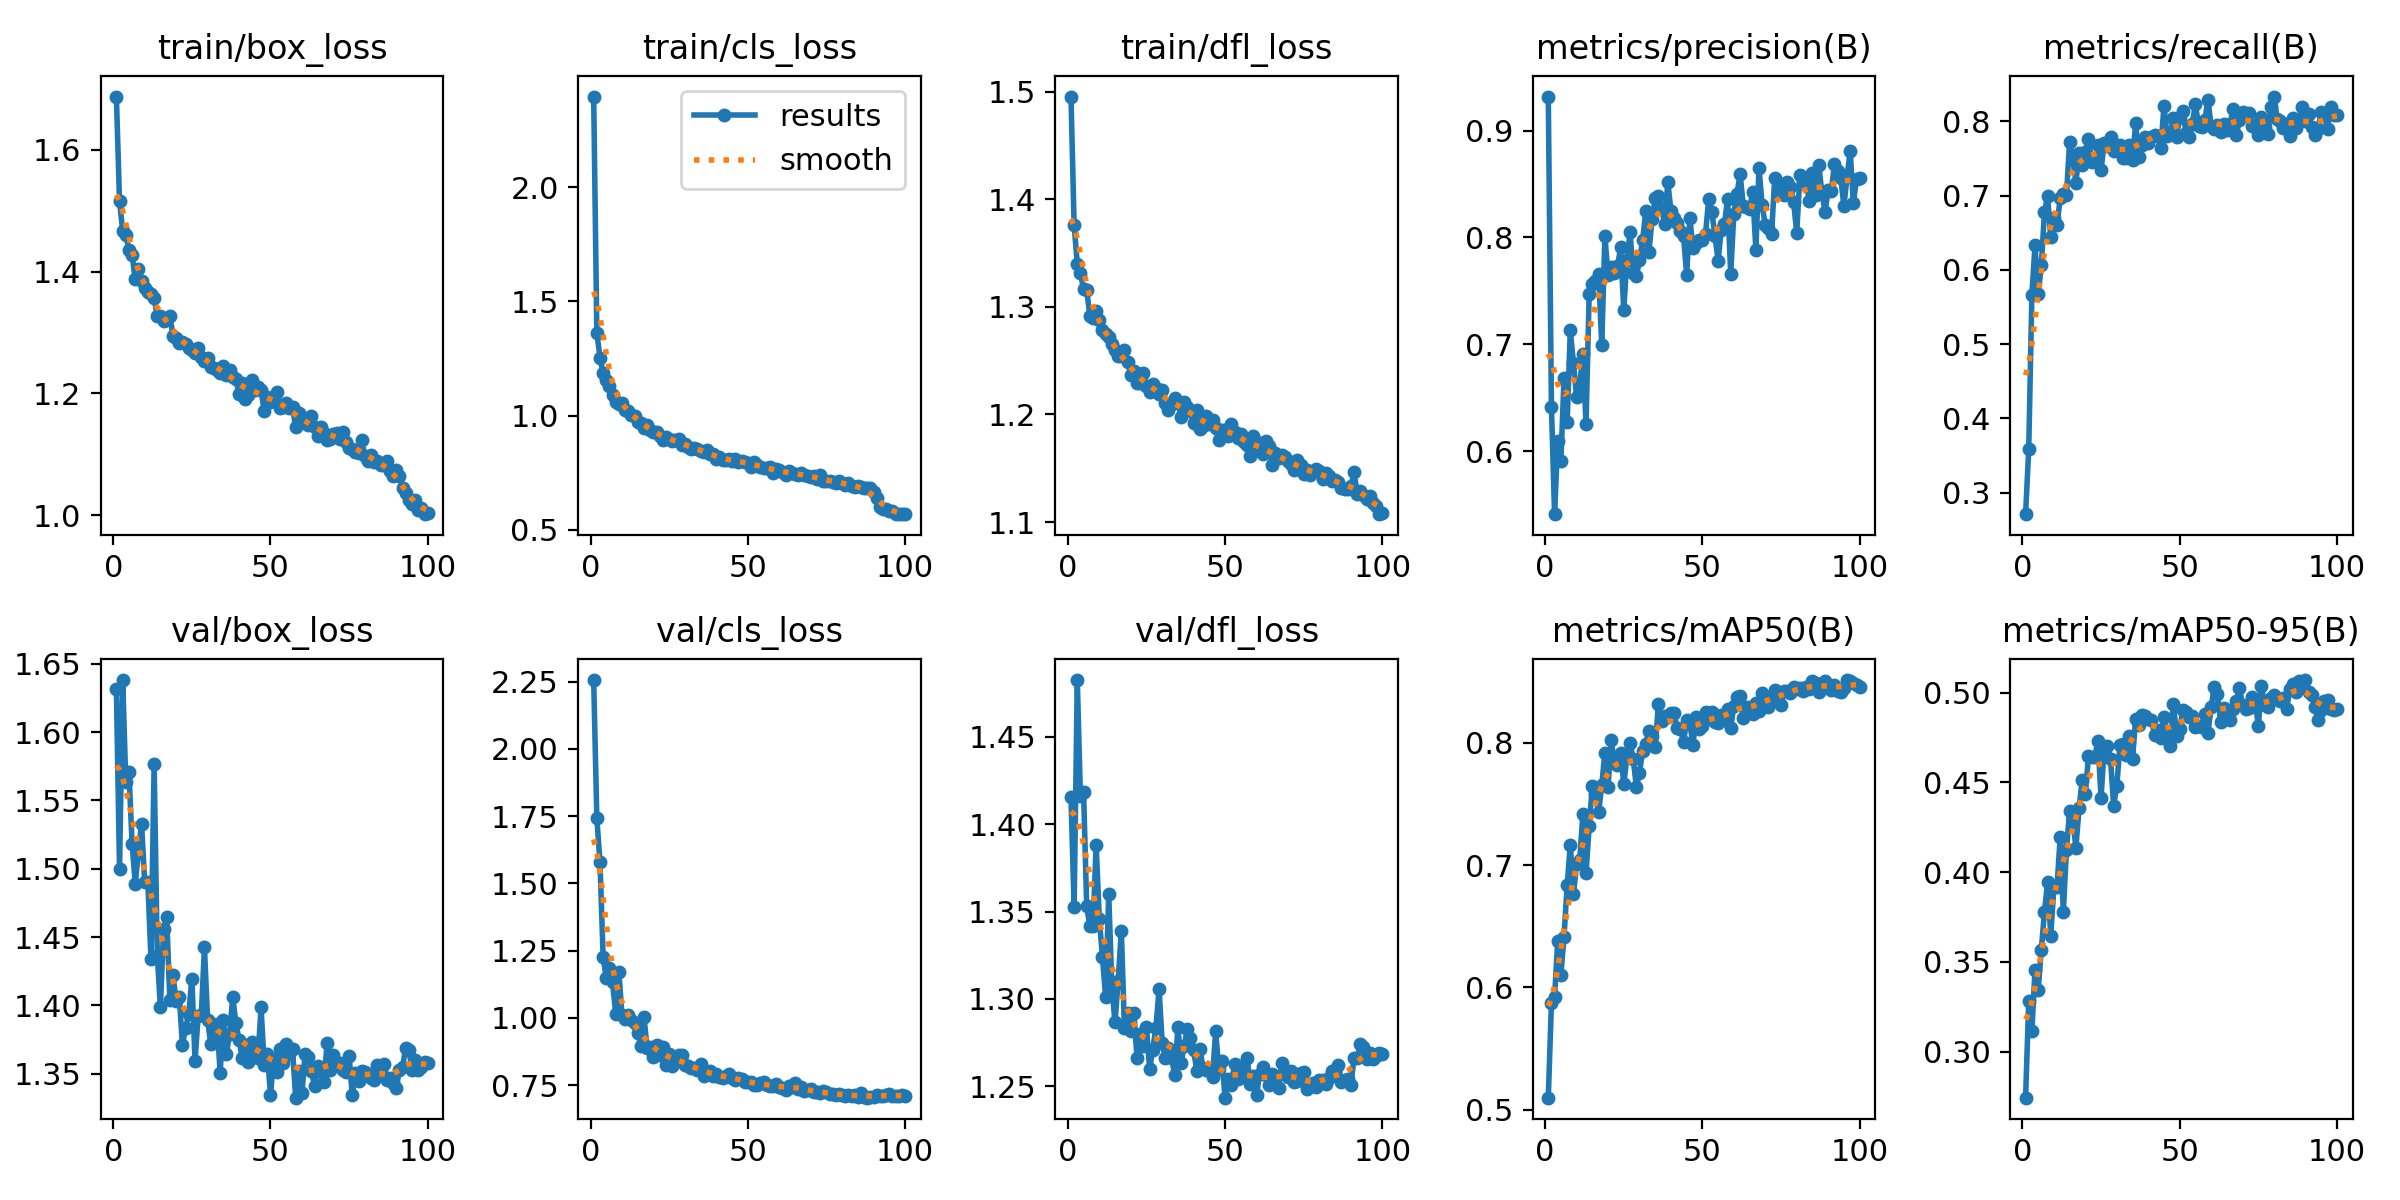

The file beside this chart, header and first rows:
epoch, time, train/box_loss, train/cls_loss, train/dfl_loss, metrics/precision(B), metrics/recall(B), metrics/mAP50(B), metrics/mAP50-95(B), val/box_loss, val/cls_loss, val/dfl_loss, lr/pg0, lr/pg1, lr/pg2
1, 3.877, 1.687, 2.398, 1.496, 0.9318, 0.2711, 0.5099, 0.2744, 1.631, 2.256, 1.415, 0.0004664, 0.0004664, 0.0004664
2, 6.698, 1.515, 1.364, 1.376, 0.6417, 0.3588, 0.5873, 0.328, 1.499, 1.742, 1.353, 0.0009334, 0.0009334, 0.0009334
3, 9.381, 1.467, 1.253, 1.34, 0.5412, 0.5663, 0.5922, 0.3113, 1.638, 1.581, 1.483, 0.001391, 0.001391, 0.001391
4, 12.05, 1.46, 1.185, 1.332, 0.6099, 0.6332, 0.6384, 0.3458, 1.563, 1.228, 1.416, 0.001387, 0.001387, 0.001387
5, 14.72, 1.436, 1.157, 1.316, 0.5913, 0.567, 0.6104, 0.3344, 1.571, 1.147, 1.418, 0.001372, 0.001372, 0.001372
6, 17.37, 1.427, 1.131, 1.315, 0.6681, 0.606, 0.6414, 0.3567, 1.518, 1.184, 1.353, 0.001358, 0.001358, 0.001358
7, 20.16, 1.387, 1.09, 1.292, 0.6273, 0.6778, 0.6836, 0.3778, 1.489, 1.132, 1.341, 0.001344, 0.001344, 0.001344
8, 22.85, 1.405, 1.061, 1.29, 0.7131, 0.6993, 0.7166, 0.3948, 1.512, 1.015, 1.342, 0.00133, 0.00133, 0.00133
9, 25.55, 1.385, 1.051, 1.296, 0.6824, 0.6446, 0.6762, 0.3647, 1.533, 1.173, 1.388, 0.001316, 0.001316, 0.001316
10, 28.24, 1.373, 1.055, 1.288, 0.6509, 0.6694, 0.7006, 0.3915, 1.49, 1.009, 1.346, 0.001302, 0.001302, 0.001302
11, 30.89, 1.367, 1.026, 1.279, 0.6615, 0.6603, 0.7045, 0.3919, 1.49, 0.9953, 1.324, 0.001288, 0.001288, 0.001288
12, 33.58, 1.362, 1.02, 1.275, 0.6913, 0.6965, 0.7416, 0.4196, 1.434, 1.012, 1.301, 0.001273, 0.001273, 0.001273
13, 36.28, 1.357, 1.004, 1.272, 0.6253, 0.7017, 0.6935, 0.3779, 1.577, 0.9939, 1.36, 0.001259, 0.001259, 0.001259
14, 39.22, 1.327, 0.9959, 1.266, 0.7469, 0.7004, 0.7319, 0.4125, 1.436, 0.9799, 1.307, 0.001245, 0.001245, 0.001245
15, 42.12, 1.327, 0.9726, 1.26, 0.7562, 0.7726, 0.7648, 0.4342, 1.399, 0.9451, 1.286, 0.001231, 0.001231, 0.001231
16, 44.97, 1.318, 0.9681, 1.255, 0.7592, 0.7511, 0.7583, 0.4294, 1.456, 0.8949, 1.31, 0.001217, 0.001217, 0.001217
17, 47.71, 1.323, 0.9474, 1.254, 0.7658, 0.7177, 0.7433, 0.4137, 1.465, 1.002, 1.339, 0.001203, 0.001203, 0.001203
18, 50.61, 1.327, 0.9567, 1.26, 0.6994, 0.758, 0.7653, 0.4358, 1.404, 0.8863, 1.283, 0.001189, 0.001189, 0.001189
19, 53.55, 1.295, 0.9377, 1.249, 0.8012, 0.7411, 0.7919, 0.4511, 1.422, 0.8924, 1.292, 0.001174, 0.001174, 0.001174
20, 56.52, 1.291, 0.9286, 1.237, 0.7649, 0.7589, 0.7642, 0.4433, 1.403, 0.8565, 1.281, 0.00116, 0.00116, 0.00116
21, 59.24, 1.283, 0.9287, 1.241, 0.7725, 0.7759, 0.8021, 0.4646, 1.406, 0.8985, 1.292, 0.001146, 0.001146, 0.001146
22, 61.95, 1.284, 0.9114, 1.229, 0.7671, 0.7457, 0.784, 0.4644, 1.371, 0.8622, 1.266, 0.001132, 0.001132, 0.001132
23, 64.72, 1.282, 0.8912, 1.229, 0.7729, 0.7461, 0.7819, 0.4639, 1.383, 0.8905, 1.28, 0.001118, 0.001118, 0.001118
24, 67.47, 1.275, 0.9066, 1.239, 0.7907, 0.7677, 0.7917, 0.4732, 1.394, 0.8251, 1.273, 0.001104, 0.001104, 0.001104
25, 70.3, 1.272, 0.899, 1.227, 0.7322, 0.7352, 0.7663, 0.441, 1.42, 0.8665, 1.284, 0.001089, 0.001089, 0.001089
26, 73.02, 1.266, 0.8881, 1.22, 0.7791, 0.7709, 0.7884, 0.4699, 1.359, 0.8222, 1.26, 0.001075, 0.001075, 0.001075
27, 75.72, 1.274, 0.8909, 1.229, 0.8047, 0.7666, 0.8002, 0.4701, 1.392, 0.8447, 1.271, 0.001061, 0.001061, 0.001061
28, 78.45, 1.26, 0.899, 1.224, 0.767, 0.7794, 0.7869, 0.4631, 1.393, 0.861, 1.283, 0.001047, 0.001047, 0.001047
29, 81.2, 1.253, 0.8696, 1.219, 0.7636, 0.7596, 0.7639, 0.4369, 1.442, 0.8618, 1.305, 0.001033, 0.001033, 0.001033
30, 83.88, 1.259, 0.8769, 1.223, 0.7787, 0.764, 0.7756, 0.4481, 1.389, 0.8264, 1.275, 0.001019, 0.001019, 0.001019
31, 86.55, 1.243, 0.862, 1.211, 0.7974, 0.7676, 0.7935, 0.4705, 1.372, 0.8219, 1.266, 0.001005, 0.001005, 0.001005
32, 89.27, 1.242, 0.8515, 1.204, 0.8247, 0.7507, 0.7994, 0.4711, 1.381, 0.8136, 1.272, 0.0009904, 0.0009904, 0.0009904
33, 91.93, 1.239, 0.8586, 1.21, 0.7866, 0.7507, 0.8098, 0.4654, 1.386, 0.8119, 1.266, 0.0009763, 0.0009763, 0.0009763
34, 94.63, 1.233, 0.8544, 1.215, 0.8171, 0.7682, 0.8057, 0.4757, 1.351, 0.8055, 1.256, 0.0009621, 0.0009621, 0.0009621
35, 97.33, 1.246, 0.8455, 1.212, 0.837, 0.7486, 0.7962, 0.4629, 1.389, 0.8276, 1.284, 0.000948, 0.000948, 0.000948
36, 99.97, 1.231, 0.8393, 1.198, 0.8384, 0.7973, 0.8317, 0.4855, 1.365, 0.7829, 1.263, 0.0009339, 0.0009339, 0.0009339
37, 102.7, 1.238, 0.8479, 1.212, 0.8275, 0.752, 0.8177, 0.4822, 1.379, 0.8001, 1.273, 0.0009197, 0.0009197, 0.0009197
38, 105.3, 1.227, 0.8329, 1.207, 0.8126, 0.7685, 0.8217, 0.4874, 1.406, 0.8024, 1.283, 0.0009056, 0.0009056, 0.0009056
39, 108, 1.223, 0.8292, 1.203, 0.8519, 0.7794, 0.8208, 0.4869, 1.387, 0.783, 1.277, 0.0008914, 0.0008914, 0.0008914
40, 110.6, 1.199, 0.809, 1.192, 0.8249, 0.7715, 0.8243, 0.4854, 1.375, 0.7901, 1.27, 0.0008773, 0.0008773, 0.0008773
41, 113.3, 1.218, 0.8179, 1.204, 0.8183, 0.7793, 0.824, 0.4847, 1.361, 0.7818, 1.259, 0.0008631, 0.0008631, 0.0008631
42, 116, 1.191, 0.8054, 1.187, 0.8138, 0.7813, 0.8123, 0.4765, 1.371, 0.7755, 1.271, 0.000849, 0.000849, 0.000849
43, 118.6, 1.198, 0.8038, 1.189, 0.806, 0.7808, 0.8115, 0.4794, 1.359, 0.7834, 1.26, 0.0008348, 0.0008348, 0.0008348
44, 121.3, 1.222, 0.8097, 1.199, 0.8016, 0.7639, 0.8003, 0.475, 1.373, 0.7918, 1.259, 0.0008207, 0.0008207, 0.0008207
45, 124, 1.205, 0.7998, 1.192, 0.7651, 0.8207, 0.819, 0.4867, 1.364, 0.7752, 1.259, 0.0008065, 0.0008065, 0.0008065
46, 126.6, 1.21, 0.81, 1.195, 0.8186, 0.7801, 0.8159, 0.4767, 1.361, 0.7688, 1.255, 0.0007924, 0.0007924, 0.0007924
47, 129.3, 1.205, 0.7953, 1.187, 0.7897, 0.7826, 0.7985, 0.4703, 1.398, 0.7757, 1.281, 0.0007782, 0.0007782, 0.0007782
48, 131.9, 1.171, 0.7991, 1.176, 0.7948, 0.8041, 0.8214, 0.4936, 1.357, 0.771, 1.26, 0.0007641, 0.0007641, 0.0007641
49, 134.6, 1.194, 0.7967, 1.186, 0.7977, 0.7789, 0.8116, 0.4759, 1.365, 0.762, 1.264, 0.0007499, 0.0007499, 0.0007499
50, 137.3, 1.186, 0.7923, 1.186, 0.7979, 0.8056, 0.814, 0.4797, 1.335, 0.76, 1.243, 0.0007358, 0.0007358, 0.0007358
51, 139.9, 1.192, 0.7757, 1.18, 0.8034, 0.8136, 0.8255, 0.4904, 1.361, 0.7618, 1.254, 0.0007216, 0.0007216, 0.0007216
52, 142.6, 1.202, 0.7971, 1.192, 0.8358, 0.7846, 0.8207, 0.4893, 1.352, 0.7506, 1.25, 0.0007075, 0.0007075, 0.0007075
53, 145.3, 1.176, 0.7832, 1.183, 0.8241, 0.7795, 0.8251, 0.4864, 1.368, 0.7524, 1.263, 0.0006934, 0.0006934, 0.0006934
54, 147.9, 1.179, 0.7728, 1.178, 0.8013, 0.7971, 0.8169, 0.487, 1.358, 0.7585, 1.254, 0.0006792, 0.0006792, 0.0006792
55, 150.5, 1.184, 0.7693, 1.182, 0.7784, 0.8231, 0.8163, 0.4808, 1.372, 0.7625, 1.26, 0.0006651, 0.0006651, 0.0006651
56, 153.2, 1.176, 0.7699, 1.175, 0.8074, 0.7944, 0.8229, 0.4812, 1.365, 0.7493, 1.255, 0.0006509, 0.0006509, 0.0006509
57, 155.8, 1.178, 0.7755, 1.172, 0.8126, 0.7924, 0.8184, 0.4811, 1.368, 0.7459, 1.266, 0.0006368, 0.0006368, 0.0006368
58, 158.5, 1.144, 0.7502, 1.161, 0.8359, 0.802, 0.8275, 0.4883, 1.332, 0.7453, 1.251, 0.0006226, 0.0006226, 0.0006226
59, 161.1, 1.168, 0.7675, 1.18, 0.7661, 0.8292, 0.8123, 0.4777, 1.352, 0.7543, 1.256, 0.0006085, 0.0006085, 0.0006085
60, 163.7, 1.156, 0.7621, 1.174, 0.822, 0.7933, 0.8301, 0.4918, 1.336, 0.7421, 1.245, 0.0005943, 0.0005943, 0.0005943
... 40 more rows
